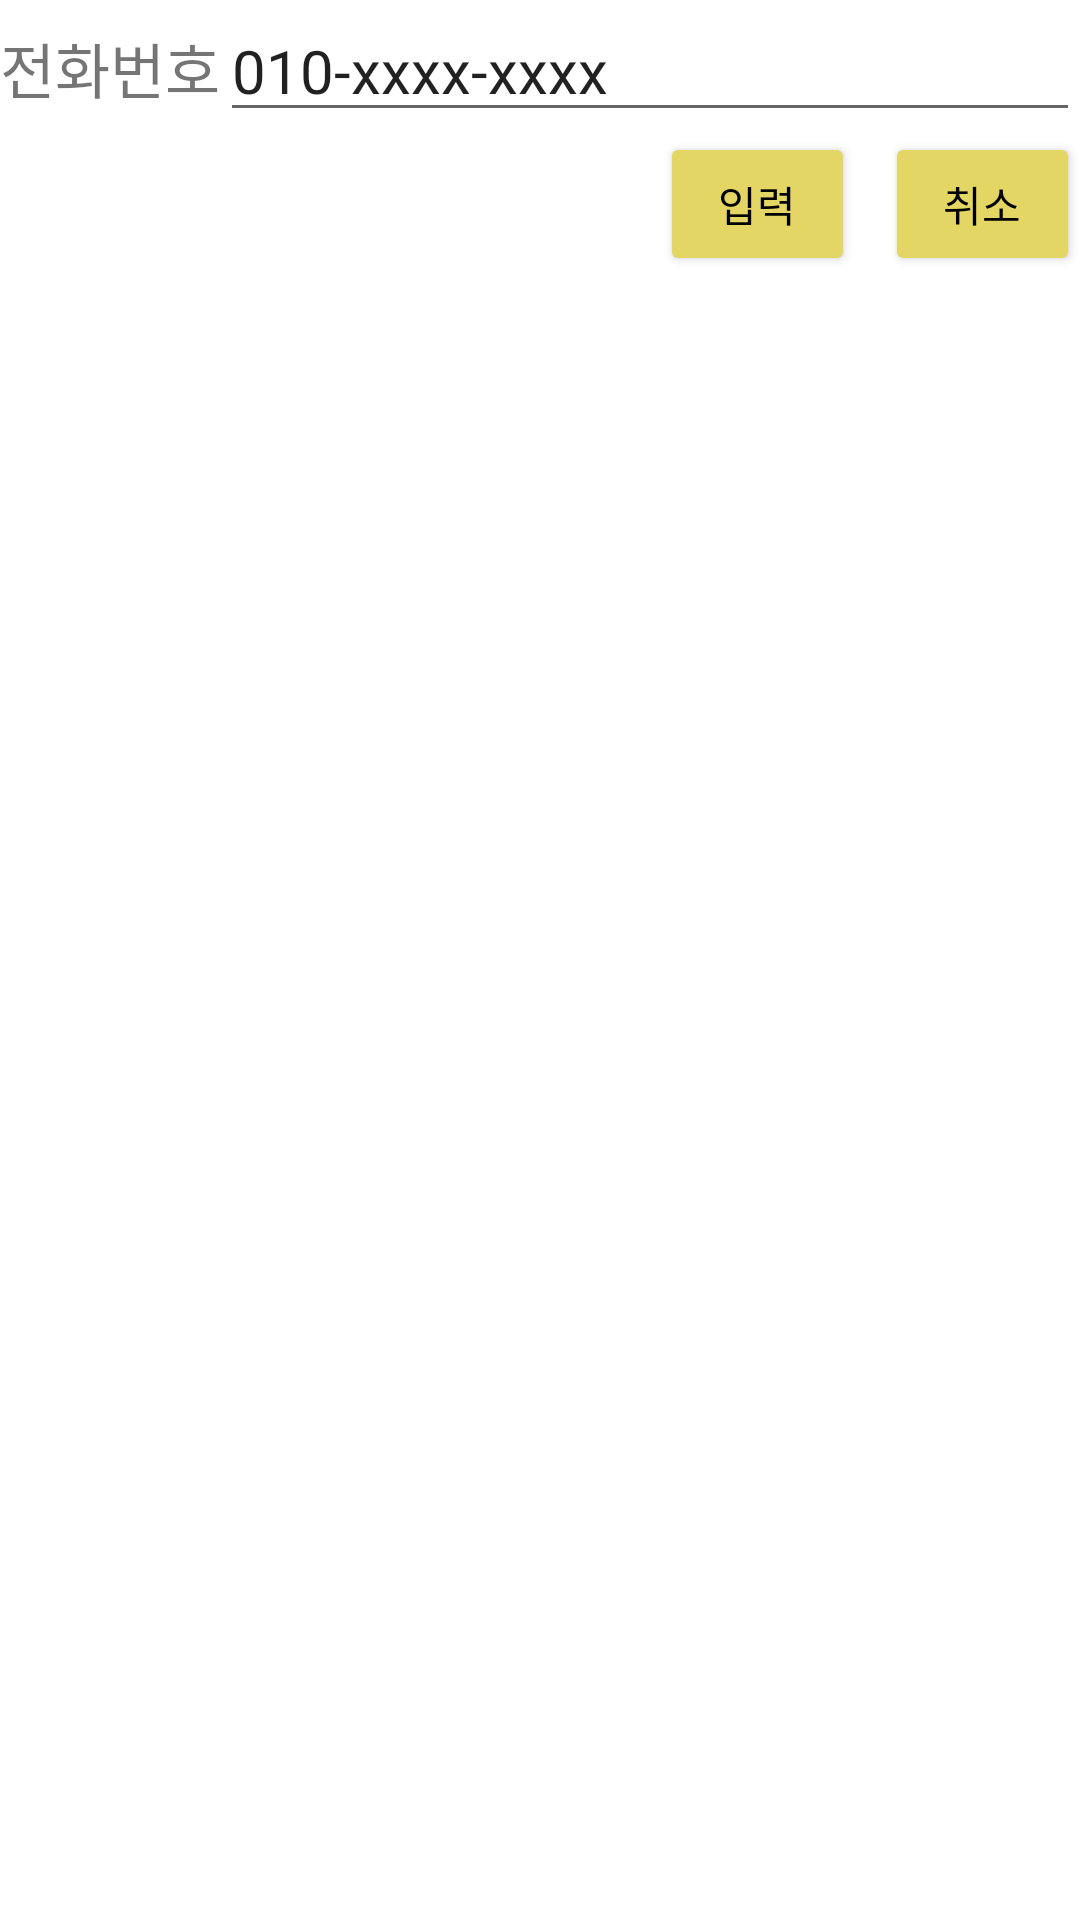

The Android layout XML behind this screen, and the referenced resources:
<!-- AndroidManifest.xml: application theme Theme.MirimProject_0512_1 -->
<!-- res/layout/linear.xml -->
<?xml version="1.0" encoding="utf-8"?>
<LinearLayout xmlns:android="http://schemas.android.com/apk/res/android"
    android:orientation="vertical"
    android:layout_width="match_parent"
    android:layout_height="match_parent">

    <LinearLayout
        android:layout_width="match_parent"
        android:layout_height="wrap_content"
        android:orientation="horizontal">

        <TextView
            android:layout_width="wrap_content"
            android:layout_height="wrap_content"
            android:textSize="20dp"
            android:text="전화번호"/>

        <EditText
            android:layout_width="match_parent"
            android:layout_height="wrap_content"
            android:textSize="20dp"
            android:text="010-xxxx-xxxx"/>
    </LinearLayout>

    <RelativeLayout
        android:layout_width="match_parent"
        android:layout_height="wrap_content"
        android:orientation="horizontal">
        <Button
            android:layout_toLeftOf="@id/base_btn"
            android:layout_width="65dp"
            android:layout_height="wrap_content"
            android:layout_marginRight="10dp"
            android:backgroundTint="#E3D664"
            android:textColor="@color/black"
            android:text="입력" />
        <Button
            android:id="@+id/base_btn"
            android:layout_alignParentRight="true"
            android:layout_width="65dp"
            android:layout_height="wrap_content"
            android:backgroundTint="#E3D664"
            android:textColor="@color/black"
            android:text="취소" />
    </RelativeLayout>
</LinearLayout>
<!-- resources referenced by this layout -->
<resources>
  <style name="Theme.MirimProject_0512_1" parent="Theme.MaterialComponents.DayNight.DarkActionBar">
          
          <item name="colorPrimary">@color/purple_500</item>
          <item name="colorPrimaryVariant">@color/purple_700</item>
          <item name="colorOnPrimary">@color/white</item>
          
          <item name="colorSecondary">@color/teal_200</item>
          <item name="colorSecondaryVariant">@color/teal_700</item>
          <item name="colorOnSecondary">@color/black</item>
          
          <item name="android:statusBarColor" tools:targetApi="l">?attr/colorPrimaryVariant</item>
          
      </style>
  <!-- not gathered from this repository: default colours our renderer supplied (Android Studio template values) -->
  <color name="purple_500">#FF6200EE</color>
  <color name="purple_700">#FF3700B3</color>
  <color name="teal_200">#FF03DAC5</color>
  <color name="teal_700">#FF018786</color>
  <color name="black">#FF000000</color>
  <color name="white">#FFFFFFFF</color>
</resources>
